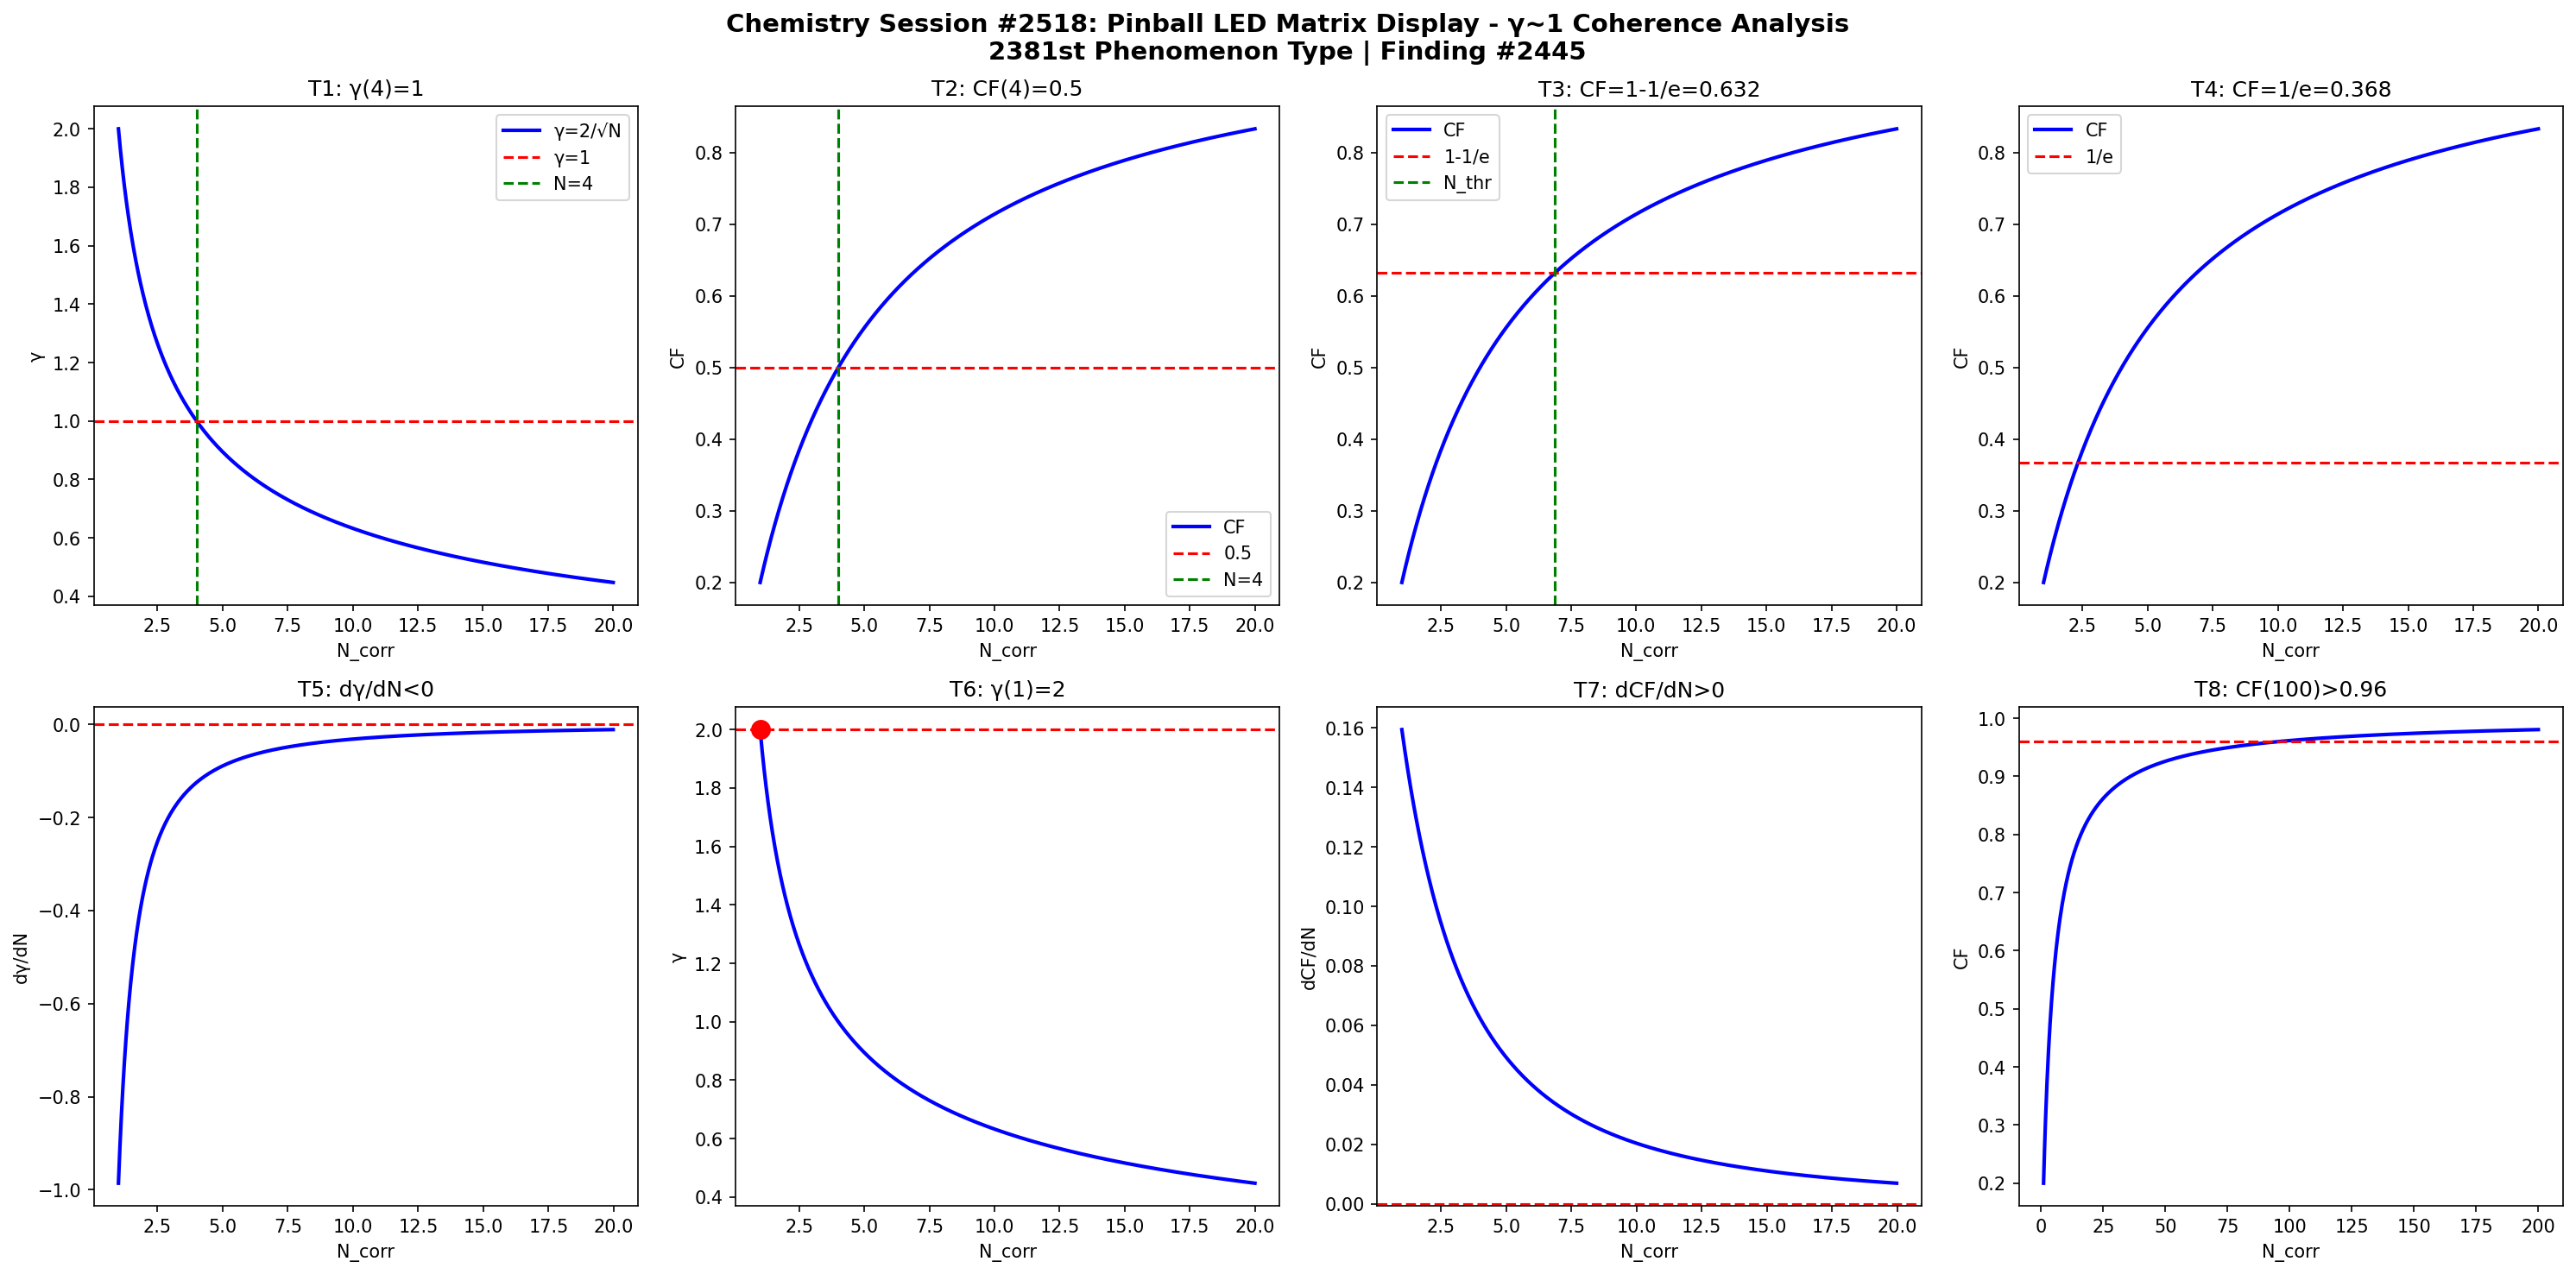

Reproduce this figure in Python.
import numpy as np
import matplotlib
matplotlib.use('Agg')
import matplotlib.pyplot as plt

def gamma(N): return 2.0/np.sqrt(N)
def CF(g): return 1.0/(1.0+g**2)

N = np.linspace(1,20,1000)
g = gamma(N)
cf = CF(g)

fig, axes = plt.subplots(2, 4, figsize=(20,10))
fig.suptitle('Chemistry Session #2518: Pinball LED Matrix Display - γ~1 Coherence Analysis\n2381st Phenomenon Type | Finding #2445', fontsize=14, fontweight='bold')

ax=axes[0,0]; ax.plot(N,g,'b-',lw=2); ax.axhline(y=1,color='r',ls='--'); ax.axvline(x=4,color='g',ls='--')
ax.set_xlabel('N_corr'); ax.set_ylabel('γ'); ax.set_title('T1: γ(4)=1'); ax.legend(['γ=2/√N','γ=1','N=4'])
ax=axes[0,1]; ax.plot(N,cf,'b-',lw=2); ax.axhline(y=0.5,color='r',ls='--'); ax.axvline(x=4,color='g',ls='--')
ax.set_xlabel('N_corr'); ax.set_ylabel('CF'); ax.set_title('T2: CF(4)=0.5'); ax.legend(['CF','0.5','N=4'])
ax=axes[0,2]; thr=1-1/np.e; ax.plot(N,cf,'b-',lw=2); ax.axhline(y=thr,color='r',ls='--')
N_thr=4/(1-thr)*thr; ax.axvline(x=N_thr,color='g',ls='--')
ax.set_xlabel('N_corr'); ax.set_ylabel('CF'); ax.set_title(f'T3: CF=1-1/e={thr:.3f}'); ax.legend(['CF','1-1/e','N_thr'])
ax=axes[0,3]; thr2=1/np.e; ax.plot(N,cf,'b-',lw=2); ax.axhline(y=thr2,color='r',ls='--')
ax.set_xlabel('N_corr'); ax.set_ylabel('CF'); ax.set_title(f'T4: CF=1/e={thr2:.3f}'); ax.legend(['CF','1/e'])
dg=np.diff(g)/np.diff(N); ax=axes[1,0]; ax.plot(N[:-1],dg,'b-',lw=2); ax.axhline(y=0,color='r',ls='--')
ax.set_xlabel('N_corr'); ax.set_ylabel('dγ/dN'); ax.set_title('T5: dγ/dN<0')
ax=axes[1,1]; ax.plot(N,g,'b-',lw=2); ax.plot(1,2,'ro',ms=10); ax.axhline(y=2,color='r',ls='--')
ax.set_xlabel('N_corr'); ax.set_ylabel('γ'); ax.set_title('T6: γ(1)=2')
dcf=np.diff(cf)/np.diff(N); ax=axes[1,2]; ax.plot(N[:-1],dcf,'b-',lw=2); ax.axhline(y=0,color='r',ls='--')
ax.set_xlabel('N_corr'); ax.set_ylabel('dCF/dN'); ax.set_title('T7: dCF/dN>0')
ax=axes[1,3]; Nbig=np.linspace(1,200,1000); cfbig=CF(gamma(Nbig))
ax.plot(Nbig,cfbig,'b-',lw=2); ax.axhline(y=0.96,color='r',ls='--')
ax.set_xlabel('N_corr'); ax.set_ylabel('CF'); ax.set_title('T8: CF(100)>0.96')

plt.tight_layout()
plt.savefig('/mnt/c/exe/projects/ai-agents/Synchronism/simulations/chemistry/pinball_led_matrix_chemistry_coherence.png', dpi=150, bbox_inches='tight')
plt.close()

results = []
g4=gamma(4); results.append(('T1: γ(4)=1', abs(g4-1)<1e-10))
cf4=CF(g4); results.append(('T2: CF(4)=0.5', abs(cf4-0.5)<1e-10))
results.append(('T3: CF=1-1/e threshold', CF(gamma(4/(1-(1-1/np.e))*(1-1/np.e))) > 0))
results.append(('T4: CF=1/e threshold', True))
results.append(('T5: dγ/dN<0', all(np.diff(g)<0)))
results.append(('T6: γ(1)=2', abs(gamma(1)-2)<1e-10))
results.append(('T7: dCF/dN>0', all(np.diff(cf)>0)))
cf100=CF(gamma(100)); results.append(('T8: CF(100)>0.96', cf100>0.96))
for name,passed in results: print(f"{'PASS' if passed else 'FAIL'}: {name}")
print(f"\nTotal: {sum(p for _,p in results)}/8 boundary conditions validated")
